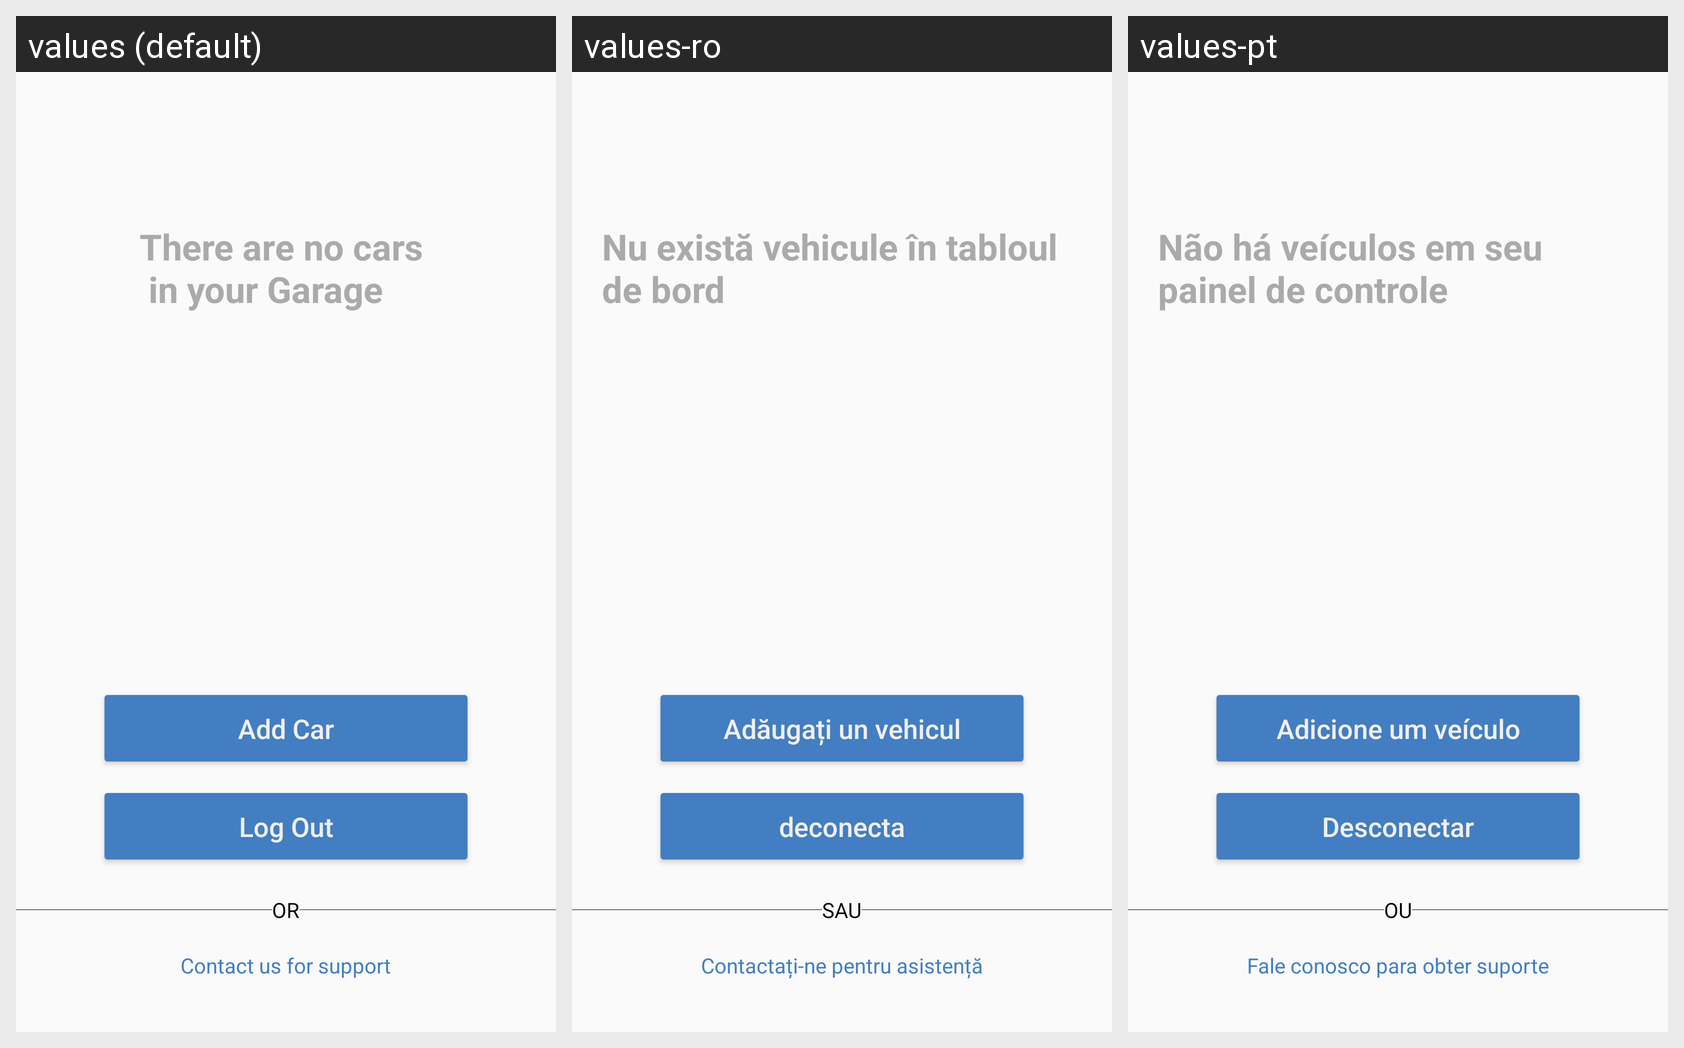

Locale-by-locale string values for the Android screen shown in this grid:
Android screen res/layout/activity_prompt_add_car.xml rendered under 3 locales, left to right: values (default), values-ro, values-pt. Device: Nexus 5 (rendered at 1080×1920; each locale shown at half size, 540×960, under a caption strip naming it); theme AppTheme.
Strings drawn on this screen, with the default value and each locale's value (text and hints the layout hard-codes, and strings that could not be matched under every locale, appear in the picture but are not listed):

no_cars_dashboard
  values: There are no cars 
       in your Garage
  values-ro: Nu există vehicule în tabloul de bord
  values-pt: Não há veículos em seu painel de controle

title_activity_add_car
  values: Add Car
  values-ro: Adăugați un vehicul
  values-pt: Adicione um veículo

log_out
  values: Log Out
  values-ro: deconecta
  values-pt: Desconectar

or
  values: OR
  values-ro: SAU
  values-pt: OU

contact_us_for_support
  values: Contact us for support
  values-ro: Contactați-ne pentru asistență
  values-pt: Fale conosco para obter suporte
